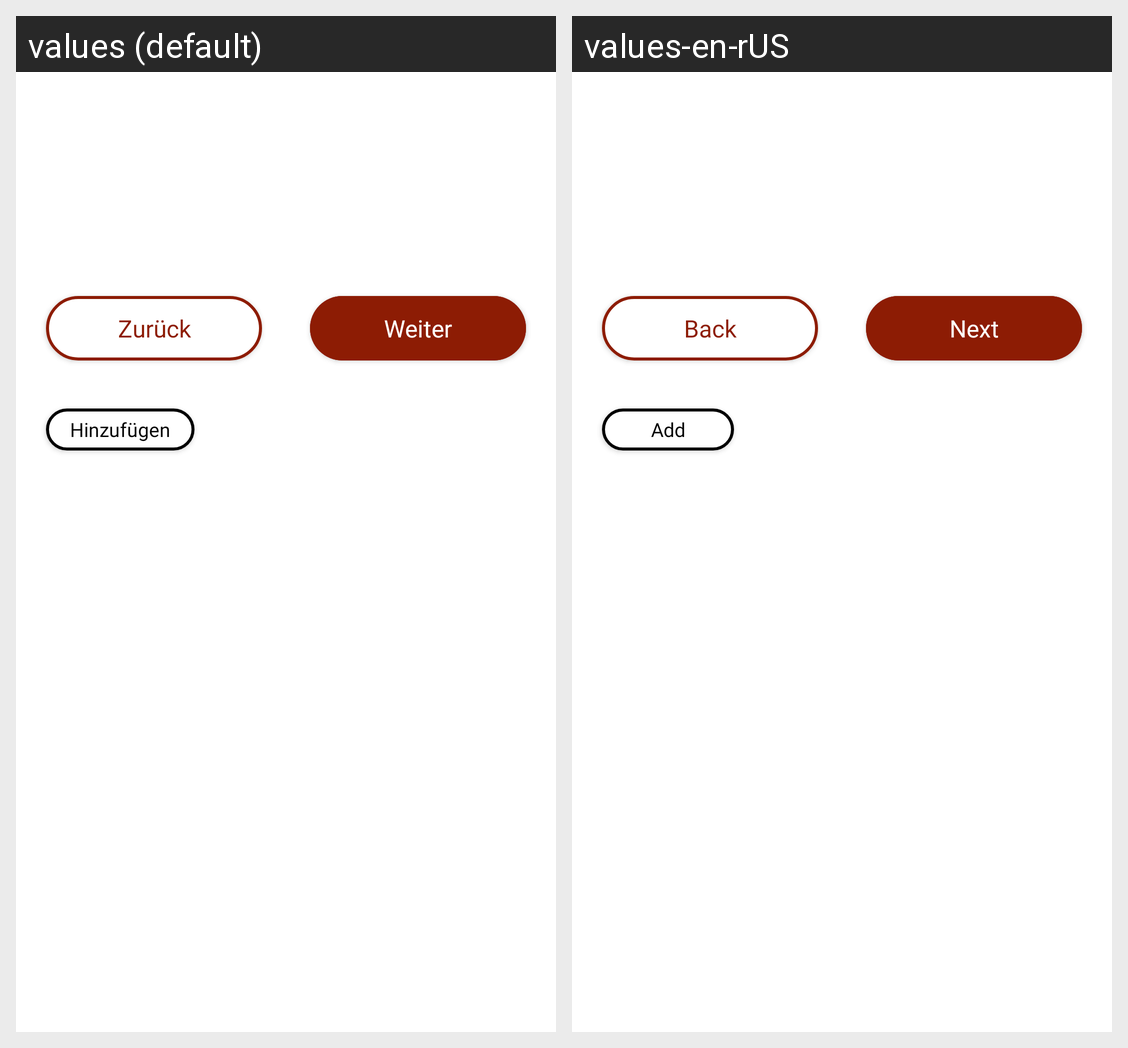

This grid shows one Android layout under two languages. Give, for every string resource on the screen, its name, the default text and each shown locale's text.
Android screen res/layout/showcase_fragment.xml rendered under 2 locales, left to right: values (default), values-en-rUS. Device: Nexus 5 (rendered at 1080×1920; each locale shown at half size, 540×960, under a caption strip naming it); theme AppTheme.Launcher.
Strings drawn on this screen, with the default value and each locale's value (text and hints the layout hard-codes, and strings that could not be matched under every locale, appear in the picture but are not listed):

back
  values: Zurück
  values-en-rUS: Back

next
  values: Weiter
  values-en-rUS: Next

add
  values: Hinzufügen
  values-en-rUS: Add
